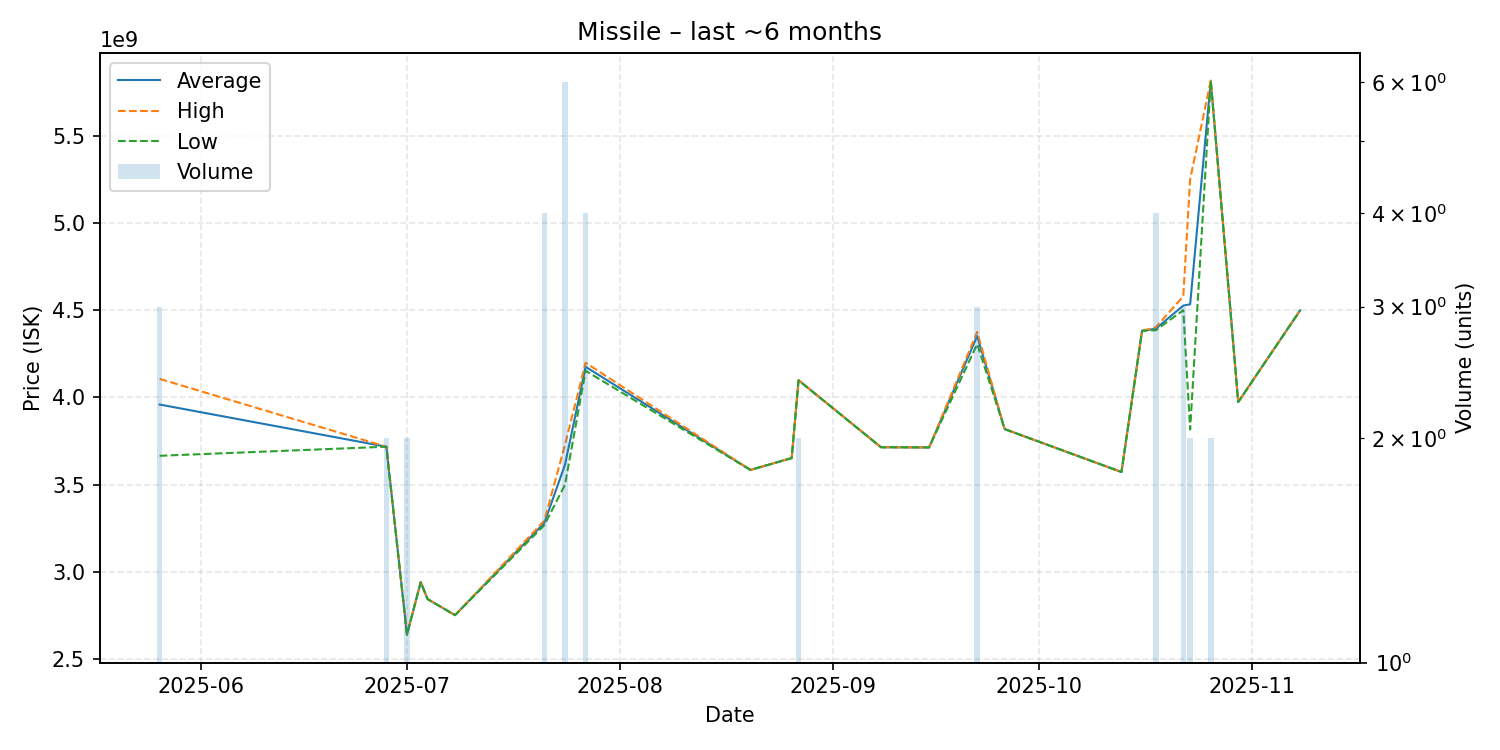

Data behind this chart, as committed beside it:
date, average, highest, lowest, order_count, volume
2025-05-26, 3959666667, 4106500000, 3666000000, 3, 3
2025-06-28, 3718000000, 3718000000, 3718000000, 1, 2
2025-07-01, 2642000000, 2644000000, 2640000000, 2, 2
2025-07-03, 2942000000, 2942000000, 2942000000, 1, 1
2025-07-04, 2845000000, 2845000000, 2845000000, 1, 1
2025-07-08, 2753000000, 2753000000, 2753000000, 1, 1
2025-07-21, 3281750000, 3294500000, 3269000000, 4, 4
2025-07-24, 3614666667, 3729000000, 3500000000, 5, 6
2025-07-27, 4176000000, 4199000000, 4153000000, 4, 4
2025-08-20, 3585000000, 3585000000, 3585000000, 1, 1
2025-08-26, 3653000000, 3653000000, 3653000000, 1, 1
2025-08-27, 4099000000, 4100000000, 4098000000, 2, 2
2025-09-08, 3715000000, 3715000000, 3715000000, 1, 1
2025-09-15, 3714000000, 3714000000, 3714000000, 1, 1
2025-09-22, 4352333333, 4375500000, 4306000000, 3, 3
2025-09-26, 3819000000, 3819000000, 3819000000, 1, 1
2025-10-13, 3573000000, 3573000000, 3573000000, 1, 1
2025-10-16, 4382000000, 4382000000, 4382000000, 1, 1
2025-10-18, 4394000000, 4402500000, 4385500000, 4, 4
2025-10-22, 4526666667, 4580000000, 4500000000, 3, 3
2025-10-23, 4534000000, 5251000000, 3817000000, 2, 2
2025-10-26, 5814500000, 5815000000, 5814000000, 2, 2
2025-10-30, 3974000000, 3974000000, 3974000000, 1, 1
2025-11-08, 4499000000, 4499000000, 4499000000, 1, 1
